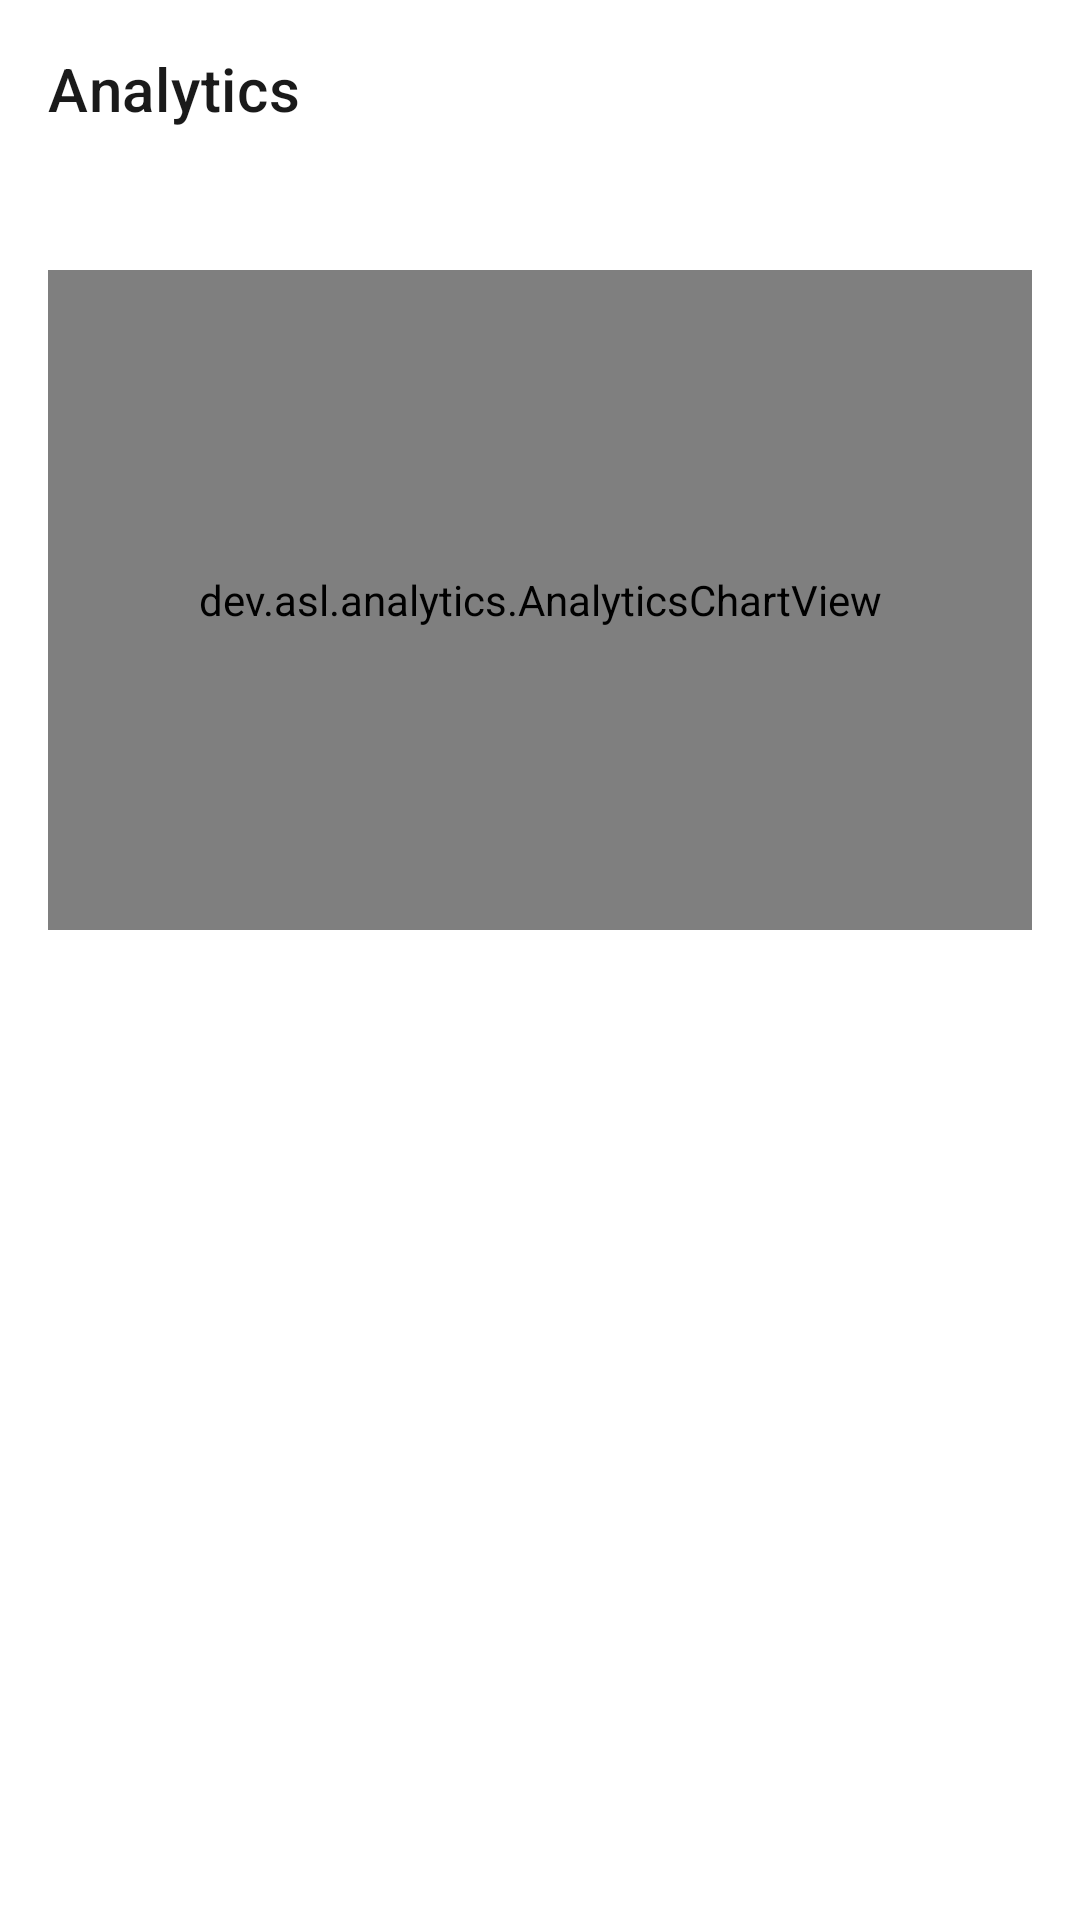

The Android layout XML behind this screen, and the referenced resources:
<!-- AndroidManifest.xml: application theme Theme.Asl -->
<!-- res/layout/settings_analytics.xml -->
<?xml version="1.0" encoding="utf-8"?>
<ScrollView xmlns:android="http://schemas.android.com/apk/res/android"
    android:layout_width="match_parent"
    android:layout_height="match_parent"
    android:padding="16dp">

    <LinearLayout
        android:layout_width="match_parent"
        android:layout_height="wrap_content"
        android:orientation="vertical">

        <TextView
            android:id="@+id/analytics_title"
            android:layout_width="match_parent"
            android:layout_height="wrap_content"
            android:text="@string/settings_analytics"
            android:textAppearance="?attr/textAppearanceHeadline6" />

        <TextView
            android:id="@+id/analytics_stats"
            android:layout_width="match_parent"
            android:layout_height="wrap_content"
            android:layout_marginTop="12dp"
            android:fontFamily="monospace"
            android:textIsSelectable="true" />

        <dev.asl.analytics.AnalyticsChartView
            android:id="@+id/analytics_chart"
            android:layout_width="match_parent"
            android:layout_height="220dp"
            android:layout_marginTop="16dp" />
    </LinearLayout>
</ScrollView>
<!-- resources referenced by this layout -->
<resources>
  <string name="settings_analytics">Analytics</string>
  <style name="Theme.Asl" parent="Theme.Material3.DayNight.NoActionBar">
          <item name="colorPrimary">@color/windows_blue</item>
          <item name="colorOnPrimary">#FFFFFF</item>
          <item name="colorSecondary">@color/windows_blue</item>
          <item name="android:colorBackground">@color/window_background</item>
          <item name="colorSurface">@color/window_background</item>
          <item name="colorOnSurface">@color/text_primary</item>
          <item name="colorOnSurfaceVariant">@color/text_secondary</item>
          <item name="colorSurfaceContainer">@color/card</item>
          <item name="colorSurfaceContainerHigh">@color/tab_active</item>
          <item name="colorSurfaceContainerHighest">@color/card_high</item>
          <item name="colorOutline">@color/outline</item>
          <item name="colorOutlineVariant">@color/divider</item>
          <item name="colorError">@color/error</item>
          <item name="android:textColorPrimary">@color/text_primary</item>
          <item name="android:textColorSecondary">@color/text_secondary</item>
          <item name="shapeAppearanceCornerSmall">@style/ShapeAppearance.Asl.Small</item>
          <item name="shapeAppearanceCornerMedium">@style/ShapeAppearance.Asl.Medium</item>
          <item name="preferenceTheme">@style/PreferenceThemeOverlay</item>
          <item name="alertDialogTheme">@style/ThemeOverlay.Material3.Dialog.Alert</item>
          <item name="android:windowBackground">@android:color/transparent</item>
          <item name="android:windowShowWallpaper">true</item>
          <item name="android:windowLayoutInDisplayCutoutMode">always</item>
          <item name="android:windowSplashScreenBackground">@color/window_background</item>
      </style>
  <color name="windows_blue">#0078D4</color>
  <color name="window_background">#F3F3F3</color>
  <color name="text_primary">#1A1A1A</color>
  <color name="text_secondary">#5D5D5D</color>
  <color name="card">#FBFBFB</color>
  <color name="tab_active">#FFFFFF</color>
  <color name="card_high">#E5E5E5</color>
  <color name="outline">#8A8A8A</color>
  <color name="divider">#E0E0E0</color>
  <color name="error">#C42B1C</color>
  <style name="ShapeAppearance.Asl.Small" parent="">
          <item name="cornerFamily">rounded</item>
          <item name="cornerSize">4dp</item>
      </style>
  <style name="ShapeAppearance.Asl.Medium" parent="">
          <item name="cornerFamily">rounded</item>
          <item name="cornerSize">8dp</item>
      </style>
</resources>
